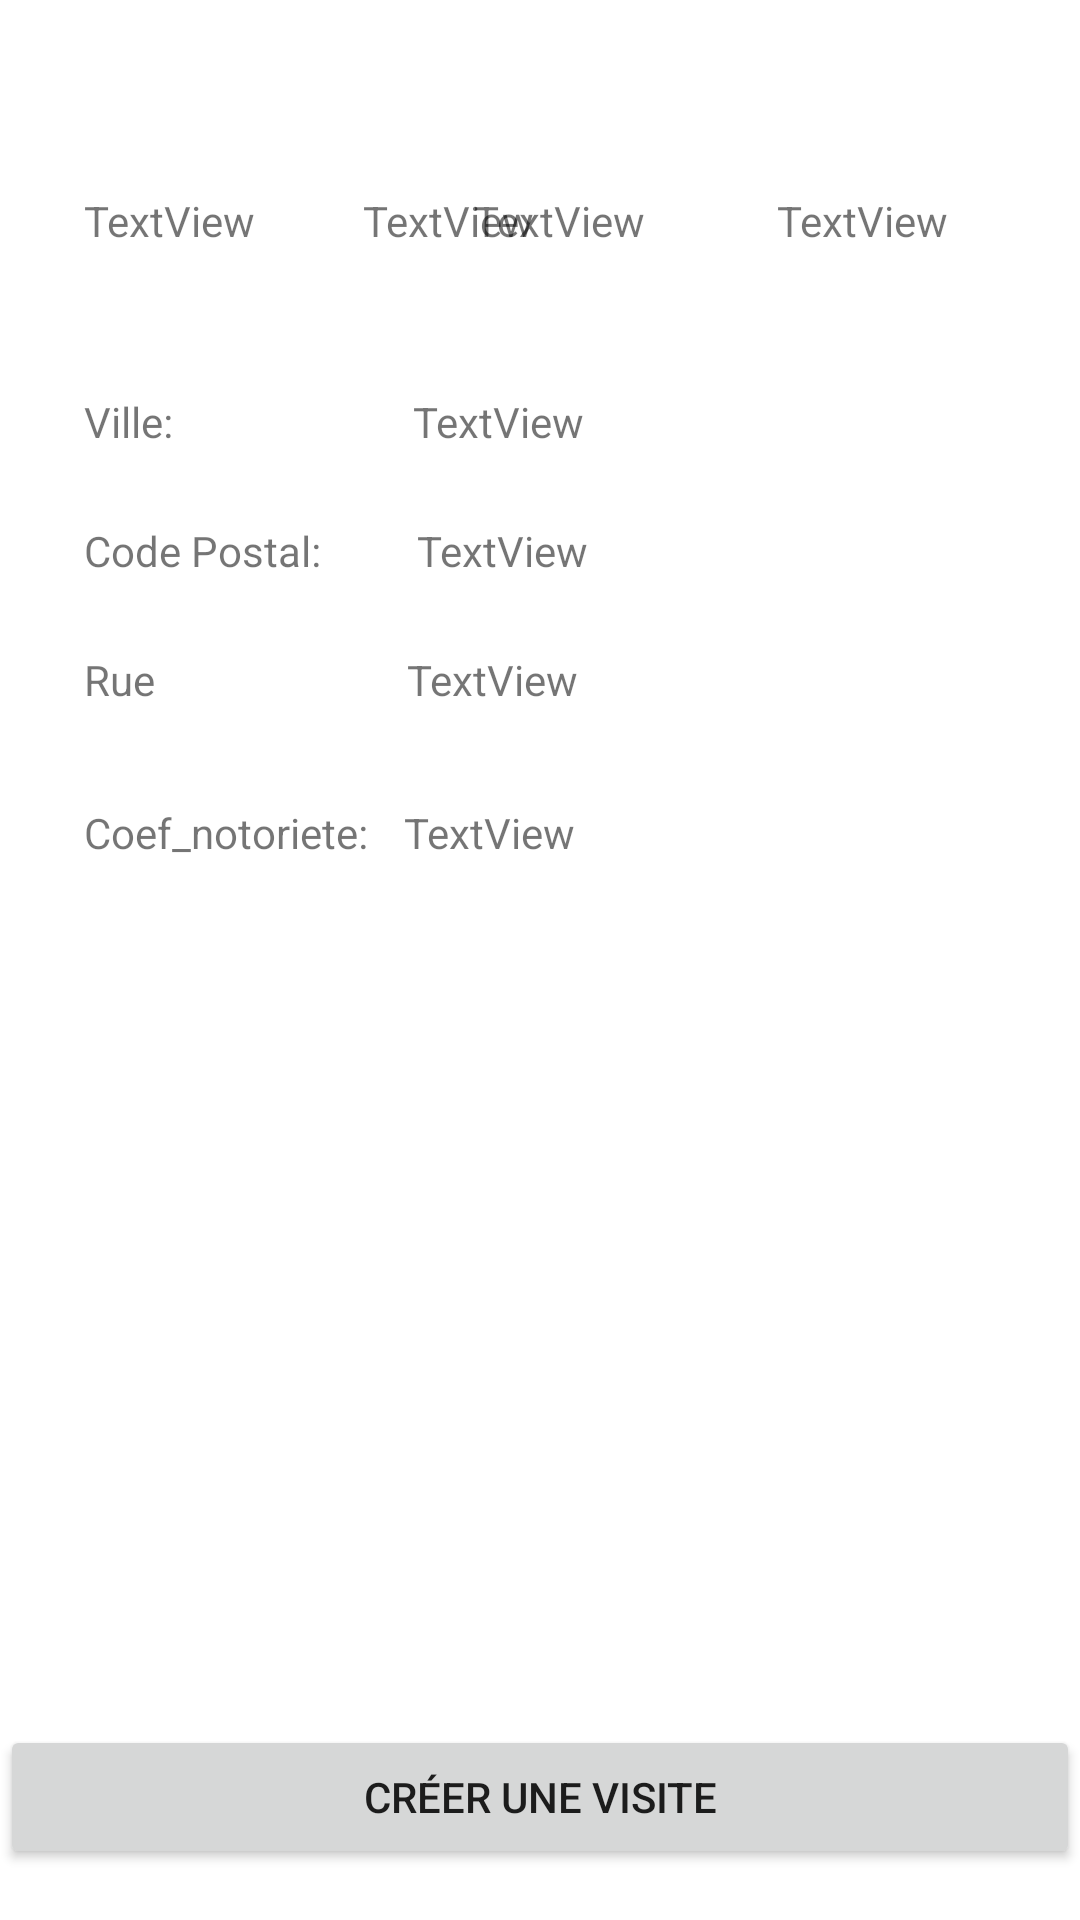

This screen was rendered from an Android layout file. Write that file and the resources it references.
<!-- AndroidManifest.xml: application theme Theme.Gsb_visite -->
<!-- res/layout/activity_praticien.xml -->
<?xml version="1.0" encoding="utf-8"?>
<androidx.constraintlayout.widget.ConstraintLayout xmlns:android="http://schemas.android.com/apk/res/android"
    xmlns:app="http://schemas.android.com/apk/res-auto"
    xmlns:tools="http://schemas.android.com/tools"
    android:layout_width="match_parent"
    android:layout_height="match_parent"
    tools:context=".PraticienActivity">

    <TextView
        android:id="@+id/textViewPraticienPrenom"
        android:layout_width="wrap_content"
        android:layout_height="wrap_content"
        android:layout_marginStart="36dp"
        android:layout_marginTop="64dp"
        android:text="TextView"
        app:layout_constraintStart_toEndOf="@+id/textViewPraticiensNom"
        app:layout_constraintTop_toTopOf="parent" />

    <TextView
        android:id="@+id/textViewPraticienTel"
        android:layout_width="wrap_content"
        android:layout_height="wrap_content"
        android:layout_marginTop="64dp"
        android:layout_marginEnd="44dp"
        android:text="TextView"
        app:layout_constraintEnd_toStartOf="@+id/textViewPraticienMail"
        app:layout_constraintTop_toTopOf="parent" />

    <TextView
        android:id="@+id/textViewPraticiensNom"
        android:layout_width="wrap_content"
        android:layout_height="wrap_content"
        android:layout_marginStart="28dp"
        android:layout_marginTop="64dp"
        android:text="TextView"
        app:layout_constraintStart_toStartOf="parent"
        app:layout_constraintTop_toTopOf="parent" />

    <TextView
        android:id="@+id/textViewPraticienMail"
        android:layout_width="wrap_content"
        android:layout_height="wrap_content"
        android:layout_marginTop="64dp"
        android:layout_marginEnd="44dp"
        android:text="TextView"
        app:layout_constraintEnd_toEndOf="parent"
        app:layout_constraintTop_toTopOf="parent" />

    <TextView
        android:id="@+id/textView8"
        android:layout_width="wrap_content"
        android:layout_height="wrap_content"
        android:layout_marginStart="28dp"
        android:layout_marginTop="48dp"
        android:text="Ville:"
        app:layout_constraintStart_toStartOf="parent"
        app:layout_constraintTop_toBottomOf="@+id/textViewPraticiensNom" />

    <TextView
        android:id="@+id/textView9"
        android:layout_width="wrap_content"
        android:layout_height="wrap_content"
        android:layout_marginStart="28dp"
        android:layout_marginTop="24dp"
        android:text="Code Postal:"
        app:layout_constraintStart_toStartOf="parent"
        app:layout_constraintTop_toBottomOf="@+id/textView8" />

    <TextView
        android:id="@+id/textView10"
        android:layout_width="wrap_content"
        android:layout_height="wrap_content"
        android:layout_marginStart="28dp"
        android:layout_marginTop="32dp"
        android:text="Coef_notoriete:"
        app:layout_constraintStart_toStartOf="parent"
        app:layout_constraintTop_toBottomOf="@+id/textView12" />

    <TextView
        android:id="@+id/textView12"
        android:layout_width="wrap_content"
        android:layout_height="wrap_content"
        android:layout_marginStart="28dp"
        android:layout_marginTop="24dp"
        android:text="Rue"
        app:layout_constraintStart_toStartOf="parent"
        app:layout_constraintTop_toBottomOf="@+id/textView9" />

    <TextView
        android:id="@+id/textViewPraticienVille"
        android:layout_width="wrap_content"
        android:layout_height="wrap_content"
        android:layout_marginStart="80dp"
        android:layout_marginTop="48dp"
        android:text="TextView"
        app:layout_constraintStart_toEndOf="@+id/textView8"
        app:layout_constraintTop_toBottomOf="@+id/textViewPraticienPrenom" />

    <TextView
        android:id="@+id/textViewPraticienCp"
        android:layout_width="wrap_content"
        android:layout_height="wrap_content"
        android:layout_marginStart="32dp"
        android:layout_marginTop="24dp"
        android:text="TextView"
        app:layout_constraintStart_toEndOf="@+id/textView9"
        app:layout_constraintTop_toBottomOf="@+id/textViewPraticienVille" />

    <TextView
        android:id="@+id/textViewPraticienRue"
        android:layout_width="wrap_content"
        android:layout_height="wrap_content"
        android:layout_marginStart="84dp"
        android:layout_marginTop="24dp"
        android:text="TextView"
        app:layout_constraintStart_toEndOf="@+id/textView12"
        app:layout_constraintTop_toBottomOf="@+id/textViewPraticienCp" />

    <TextView
        android:id="@+id/textViewPraticienCoef"
        android:layout_width="wrap_content"
        android:layout_height="wrap_content"
        android:layout_marginStart="12dp"
        android:layout_marginTop="32dp"
        android:text="TextView"
        app:layout_constraintStart_toEndOf="@+id/textView10"
        app:layout_constraintTop_toBottomOf="@+id/textViewPraticienRue" />

    <androidx.recyclerview.widget.RecyclerView
        android:id="@+id/recyclerViewVisite"
        android:layout_width="330dp"
        android:layout_height="244dp"
        android:layout_marginTop="20dp"
        android:layout_weight="1"
        app:layout_constraintEnd_toEndOf="parent"
        app:layout_constraintHorizontal_bias="0.456"
        app:layout_constraintStart_toStartOf="parent"
        app:layout_constraintTop_toBottomOf="@+id/textViewPraticienCoef"></androidx.recyclerview.widget.RecyclerView>

    <Button
        android:id="@+id/btnCreate"
        android:layout_width="match_parent"
        android:layout_height="wrap_content"
        android:layout_marginTop="24dp"
        android:text="Créer une visite"
        app:layout_constraintEnd_toEndOf="parent"
        app:layout_constraintHorizontal_bias="0.47"
        app:layout_constraintStart_toStartOf="parent"
        app:layout_constraintTop_toBottomOf="@+id/recyclerViewVisite" />

</androidx.constraintlayout.widget.ConstraintLayout>
<!-- resources referenced by this layout -->
<resources>
  <style name="Theme.Gsb_visite" parent="Theme.MaterialComponents.DayNight.DarkActionBar">
          
          <item name="colorPrimary">@color/purple_500</item>
          <item name="colorPrimaryVariant">@color/purple_700</item>
          <item name="colorOnPrimary">@color/white</item>
          
          <item name="colorSecondary">@color/teal_200</item>
          <item name="colorSecondaryVariant">@color/teal_700</item>
          <item name="colorOnSecondary">@color/black</item>
          
          <item name="android:statusBarColor" tools:targetApi="l">?attr/colorPrimaryVariant</item>
          
      </style>
  <!-- not gathered from this repository: default colours our renderer supplied (Android Studio template values) -->
  <color name="purple_500">#FF6200EE</color>
  <color name="purple_700">#FF3700B3</color>
  <color name="teal_200">#FF03DAC5</color>
  <color name="teal_700">#FF018786</color>
  <color name="black">#FF000000</color>
  <color name="white">#FFFFFFFF</color>
</resources>
